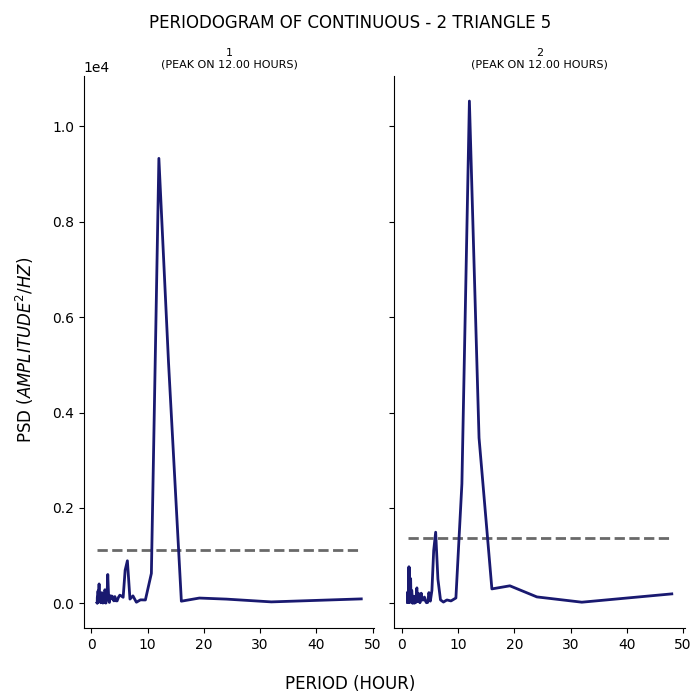

Values plotted in this chart, from the file beside it:
test, period, psd
1, 48.0, 90.68
1, 32.0, 28.01
1, 24.0, 86.27
1, 19.2, 108.6
1, 16.0, 42.87
1, 13.71, 5052
1, 12.0, 9331
1, 10.67, 626.3
1, 9.6, 68.27
1, 8.727, 70.97
1, 8.0, 20.73
1, 7.385, 154.2
1, 6.857, 86.3
1, 6.4, 890.6
1, 6.0, 693.8
1, 5.647, 124.6
1, 5.333, 151.7
1, 5.053, 169.2
1, 4.8, 121
1, 4.571, 48.78
1, 4.364, 50.49
1, 4.174, 139
1, 4.0, 49.13
1, 3.84, 79.91
1, 3.692, 148.4
1, 3.556, 92.98
1, 3.429, 157.3
1, 3.31, 136.4
1, 3.2, 16.42
1, 3.097, 57.38
1, 3.0, 313.8
1, 2.909, 602.7
1, 2.824, 312.6
1, 2.743, 88.38
1, 2.667, 97.2
1, 2.595, 5.116
1, 2.526, 3.666
1, 2.462, 207.4
1, 2.4, 283.1
1, 2.341, 14.42
1, 2.286, 190.6
1, 2.233, 70.08
1, 2.182, 61.39
1, 2.133, 72.86
1, 2.087, 23.56
1, 2.043, 3.679
1, 2.0, 23.69
1, 1.959, 83.7
1, 1.92, 46.27
1, 1.882, 187.5
1, 1.846, 221.5
1, 1.811, 47.51
1, 1.778, 134.6
1, 1.745, 40.85
1, 1.714, 50.72
1, 1.684, 105.1
1, 1.655, 9.392
1, 1.627, 70.88
1, 1.6, 168
1, 1.574, 198.3
... 130 more rows
